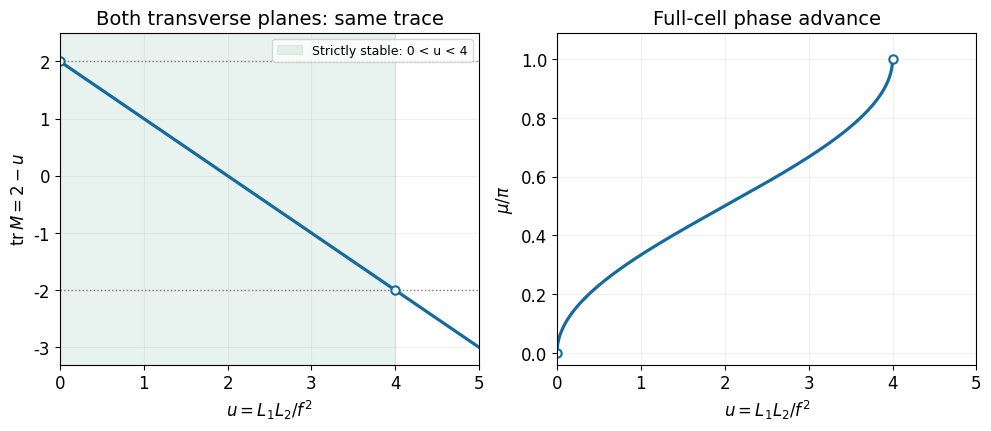

Recreate this plot in Python. (Note: this script raises an exception after producing the figure.)
"""Original 2012 Oxford Short Options figure; Python 3.14, NumPy and Matplotlib root dependencies."""
from pathlib import Path
import numpy as np
import matplotlib
matplotlib.use("Agg")
import matplotlib.pyplot as plt
plt.rcParams.update({"font.size":12,"axes.titlesize":14,"axes.labelsize":12,"legend.fontsize":10,"figure.facecolor":"white","axes.facecolor":"white","savefig.facecolor":"white","font.family":"DejaVu Sans"})

u=np.linspace(0,5,1001);stable=np.linspace(0,4,1001)
fig,ax=plt.subplots(1,2,figsize=(9.8,4.2),layout="constrained")
ax[0].axvspan(0,4,color="#27835b",alpha=.10,label="Strictly stable: 0 < u < 4")
ax[0].plot(u,2-u,color="#146b9c",lw=2.3)
for value in [-2,2]:ax[0].axhline(value,color=".5",ls=":",lw=1)
ax[0].plot([0,4],[2,-2],"o",mfc="white",mec="#146b9c",mew=1.5,ms=6)
ax[0].set(xlim=(0,5),ylim=(-3.3,2.5),ylabel=r"$\mathrm{tr}\,M=2-u$",title="Both transverse planes: same trace")
ax[0].legend(loc="upper right",fontsize=9)
mu=np.arccos(1-stable/2)/np.pi
ax[1].plot(stable,mu,color="#146b9c",lw=2.3)
ax[1].plot([0,4],[0,1],"o",mfc="white",mec="#146b9c",mew=1.5,ms=6)
ax[1].set(xlim=(0,5),ylim=(-.04,1.09),ylabel=r"$\mu/\pi$",title="Full-cell phase advance")
for a in ax:a.set_xlabel(r"$u=L_1L_2/f^2$");a.grid(alpha=.17)

fig.savefig(Path.cwd()/Path(__file__).with_suffix(".png").name,dpi=160,facecolor="white",metadata={"Software":"Original Oxford Short Options figure"})
plt.close(fig)
